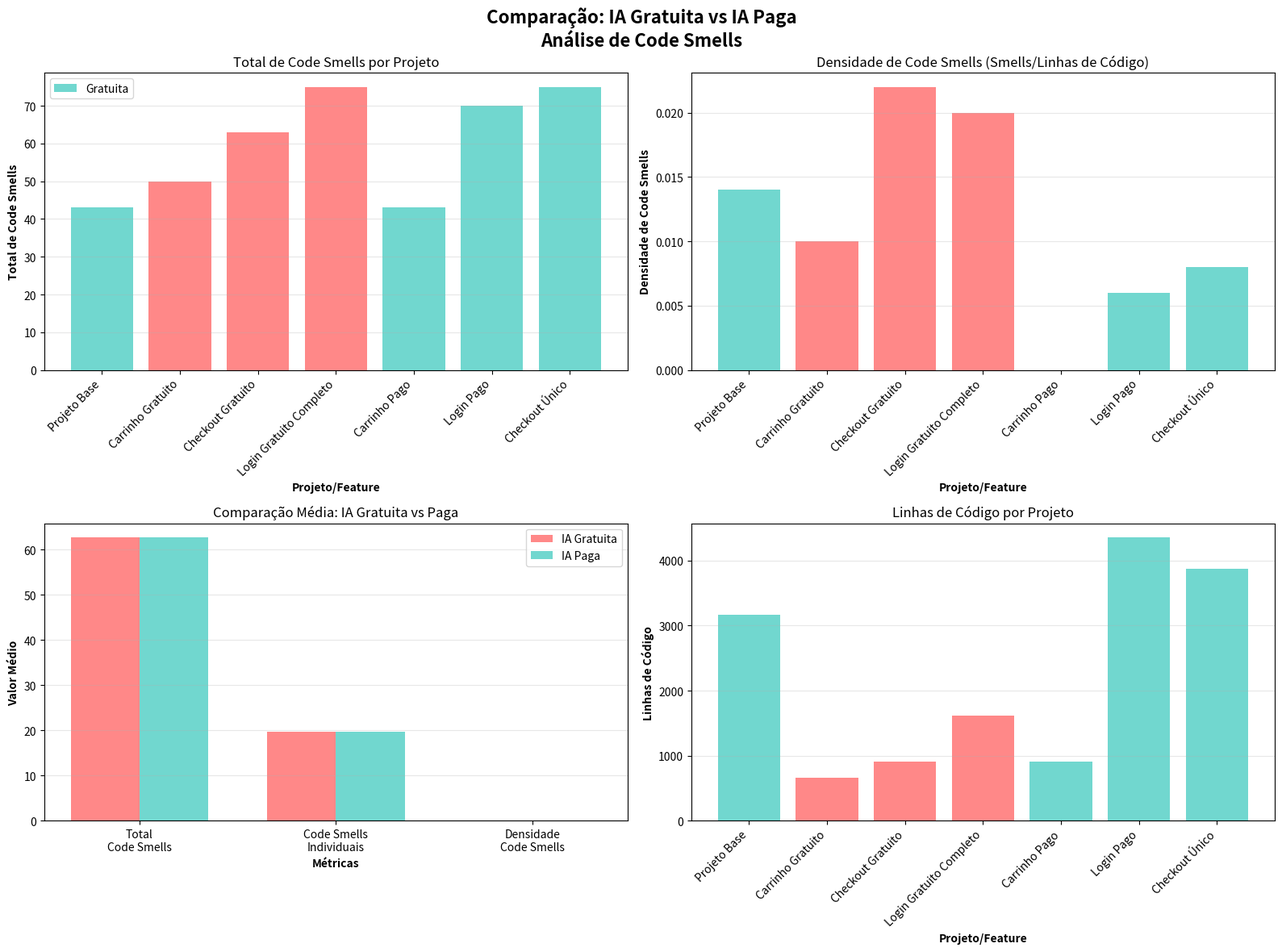

Recreate this plot in Python.
import matplotlib.pyplot as plt
import numpy as np
import pandas as pd

# Dados da tabela
dados = {
    'Projeto/Feature': [
        'Projeto Base',
        'Carrinho Gratuito',
        'Checkout Gratuito',
        'Login Gratuito Completo',
        'Carrinho Pago',
        'Login Pago',
        'Checkout Único'
    ],
    'IA': ['Base', 'Gratuita', 'Gratuita', 'Gratuita', 'Paga', 'Paga', 'Paga'],
    'Total Code Smells': [43, 50, 63, 75, 43, 70, 75],
    'Code Smells Individuais': [43, 7, 20, 32, 0, 27, 32],
    'Linhas de Código': [3168, 667, 916, 1622, 916, 4353, 3876],
    'Densidade Code Smells': [0.014, 0.010, 0.022, 0.020, 0.000, 0.006, 0.008]
}

df = pd.DataFrame(dados)

# Separar dados por tipo de IA
df_gratuita = df[df['IA'] == 'Gratuita']
df_paga = df[df['IA'] == 'Paga']

# Criar figura com subplots
fig, axes = plt.subplots(2, 2, figsize=(16, 12))
fig.suptitle('Comparação: IA Gratuita vs IA Paga\nAnálise de Code Smells', fontsize=16, fontweight='bold')

# Gráfico 1: Total de Code Smells
ax1 = axes[0, 0]
x = np.arange(len(df))
width = 0.35
cores = ['#FF6B6B' if ia == 'Gratuita' else '#4ECDC4' for ia in df['IA']]
ax1.bar(x, df['Total Code Smells'], color=cores, alpha=0.8)
ax1.set_xlabel('Projeto/Feature', fontweight='bold')
ax1.set_ylabel('Total de Code Smells', fontweight='bold')
ax1.set_title('Total de Code Smells por Projeto')
ax1.set_xticks(x)
ax1.set_xticklabels(df['Projeto/Feature'], rotation=45, ha='right')
ax1.grid(axis='y', alpha=0.3)
ax1.legend(['Gratuita', 'Paga'], loc='upper left')

# Gráfico 2: Densidade de Code Smells
ax2 = axes[0, 1]
ax2.bar(x, df['Densidade Code Smells'], color=cores, alpha=0.8)
ax2.set_xlabel('Projeto/Feature', fontweight='bold')
ax2.set_ylabel('Densidade de Code Smells', fontweight='bold')
ax2.set_title('Densidade de Code Smells (Smells/Linhas de Código)')
ax2.set_xticks(x)
ax2.set_xticklabels(df['Projeto/Feature'], rotation=45, ha='right')
ax2.grid(axis='y', alpha=0.3)

# Gráfico 3: Comparação resumida (Gratuita vs Paga)
ax3 = axes[1, 0]
categorias = ['Total\nCode Smells', 'Code Smells\nIndividuais', 'Densidade\nCode Smells']
media_gratuita = [
    df_gratuita['Total Code Smells'].mean(),
    df_gratuita['Code Smells Individuais'].mean(),
    df_gratuita['Densidade Code Smells'].mean()
]
media_paga = [
    df_paga['Total Code Smells'].mean(),
    df_paga['Code Smells Individuais'].mean(),
    df_paga['Densidade Code Smells'].mean()
]

x_cat = np.arange(len(categorias))
width = 0.35
ax3.bar(x_cat - width/2, media_gratuita, width, label='IA Gratuita', color='#FF6B6B', alpha=0.8)
ax3.bar(x_cat + width/2, media_paga, width, label='IA Paga', color='#4ECDC4', alpha=0.8)
ax3.set_xlabel('Métricas', fontweight='bold')
ax3.set_ylabel('Valor Médio', fontweight='bold')
ax3.set_title('Comparação Média: IA Gratuita vs Paga')
ax3.set_xticks(x_cat)
ax3.set_xticklabels(categorias)
ax3.legend()
ax3.grid(axis='y', alpha=0.3)

# Gráfico 4: Linhas de Código
ax4 = axes[1, 1]
ax4.bar(x, df['Linhas de Código'], color=cores, alpha=0.8)
ax4.set_xlabel('Projeto/Feature', fontweight='bold')
ax4.set_ylabel('Linhas de Código', fontweight='bold')
ax4.set_title('Linhas de Código por Projeto')
ax4.set_xticks(x)
ax4.set_xticklabels(df['Projeto/Feature'], rotation=45, ha='right')
ax4.grid(axis='y', alpha=0.3)

plt.tight_layout()
plt.savefig('comparacao_ia_gratuita_vs_paga.png', dpi=300, bbox_inches='tight')
print("Gráfico salvo como 'comparacao_ia_gratuita_vs_paga.png'")

# Gerar relatório em texto
print("\n" + "="*60)
print("RELATÓRIO COMPARATIVO: IA GRATUITA vs IA PAGA")
print("="*60)

print("\n📊 RESUMO ESTATÍSTICO:")
print("-" * 60)
print(f"\n IA GRATUITA (3 features):")
print(f"   • Total Code Smells (média): {df_gratuita['Total Code Smells'].mean():.2f}")
print(f"   • Code Smells Individuais (média): {df_gratuita['Code Smells Individuais'].mean():.2f}")
print(f"   • Densidade Code Smells (média): {df_gratuita['Densidade Code Smells'].mean():.4f}")
print(f"   • Linhas de Código (média): {df_gratuita['Linhas de Código'].mean():.2f}")

print(f"\n IA PAGA (3 features):")
print(f"   • Total Code Smells (média): {df_paga['Total Code Smells'].mean():.2f}")
print(f"   • Code Smells Individuais (média): {df_paga['Code Smells Individuais'].mean():.2f}")
print(f"   • Densidade Code Smells (média): {df_paga['Densidade Code Smells'].mean():.4f}")
print(f"   • Linhas de Código (média): {df_paga['Linhas de Código'].mean():.2f}")

print("\n📈 ANÁLISE COMPARATIVA:")
print("-" * 60)

diff_total = ((df_paga['Total Code Smells'].mean() - df_gratuita['Total Code Smells'].mean()) / 
              df_gratuita['Total Code Smells'].mean() * 100)
diff_densidade = ((df_paga['Densidade Code Smells'].mean() - df_gratuita['Densidade Code Smells'].mean()) / 
                  df_gratuita['Densidade Code Smells'].mean() * 100)

print(f"\n   Variação no Total Code Smells: {diff_total:+.2f}%")
print(f"   Variação na Densidade Code Smells: {diff_densidade:+.2f}%")

if diff_densidade < 0:
    print(f"\n   ✅ IA PAGA é MELHOR em qualidade (menos code smells por linha)")
else:
    print(f"\n   ✅ IA GRATUITA é MELHOR em qualidade (menos code smells por linha)")

print("\n" + "="*60)
